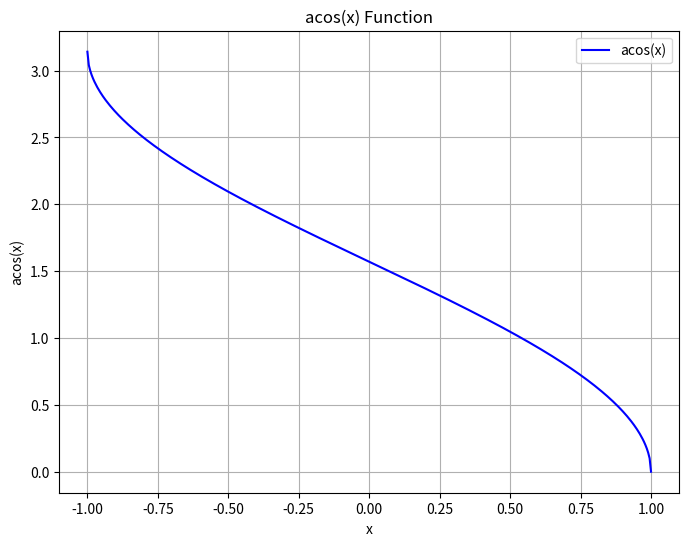

Here is the Python script that generated this plot:
'''
[redacted]
Date: 2025-04-23 08:53:14
LastEditTime: 2025-04-23 08:53:16
FilePath: /test/PY_/plot/plotAcos.py
Description: 
Reference: 
[redacted]
'''
import numpy as np
import matplotlib.pyplot as plt

# 定义 x 值范围（反余弦函数的定义域是 [-1, 1]）
x = np.linspace(-1, 1, 400)  # 生成从 -1 到 1 的 400 个点

# 计算反余弦值
y = np.arccos(x)

# 创建图形
plt.figure(figsize=(8, 6))

# 绘制反余弦函数
plt.plot(x, y, label='acos(x)', color='b')

# 添加标题和标签
plt.title('acos(x) Function')
plt.xlabel('x')
plt.ylabel('acos(x)')

# 添加网格线
plt.grid(True)

# 添加图例
plt.legend()

# 显示图形
plt.show()